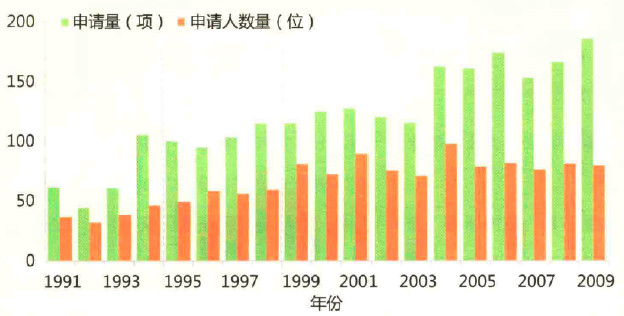

The file beside this chart, header and first rows:
1991, 62, 37
1992, 45, 32
1993, 62, 39
1994, 105, 47
1995, 100, 50
1996, 95, 59
1997, 103, 56
1998, 113, 59
1999, 114, 80
2000, 124, 73
2001, 126, 89
2002, 120, 74
2003, 115, 71
2004, 163, 97
2005, 160, 79
2006, 173, 81
2007, 153, 76
2008, 165, 81
2009, 184, 79
